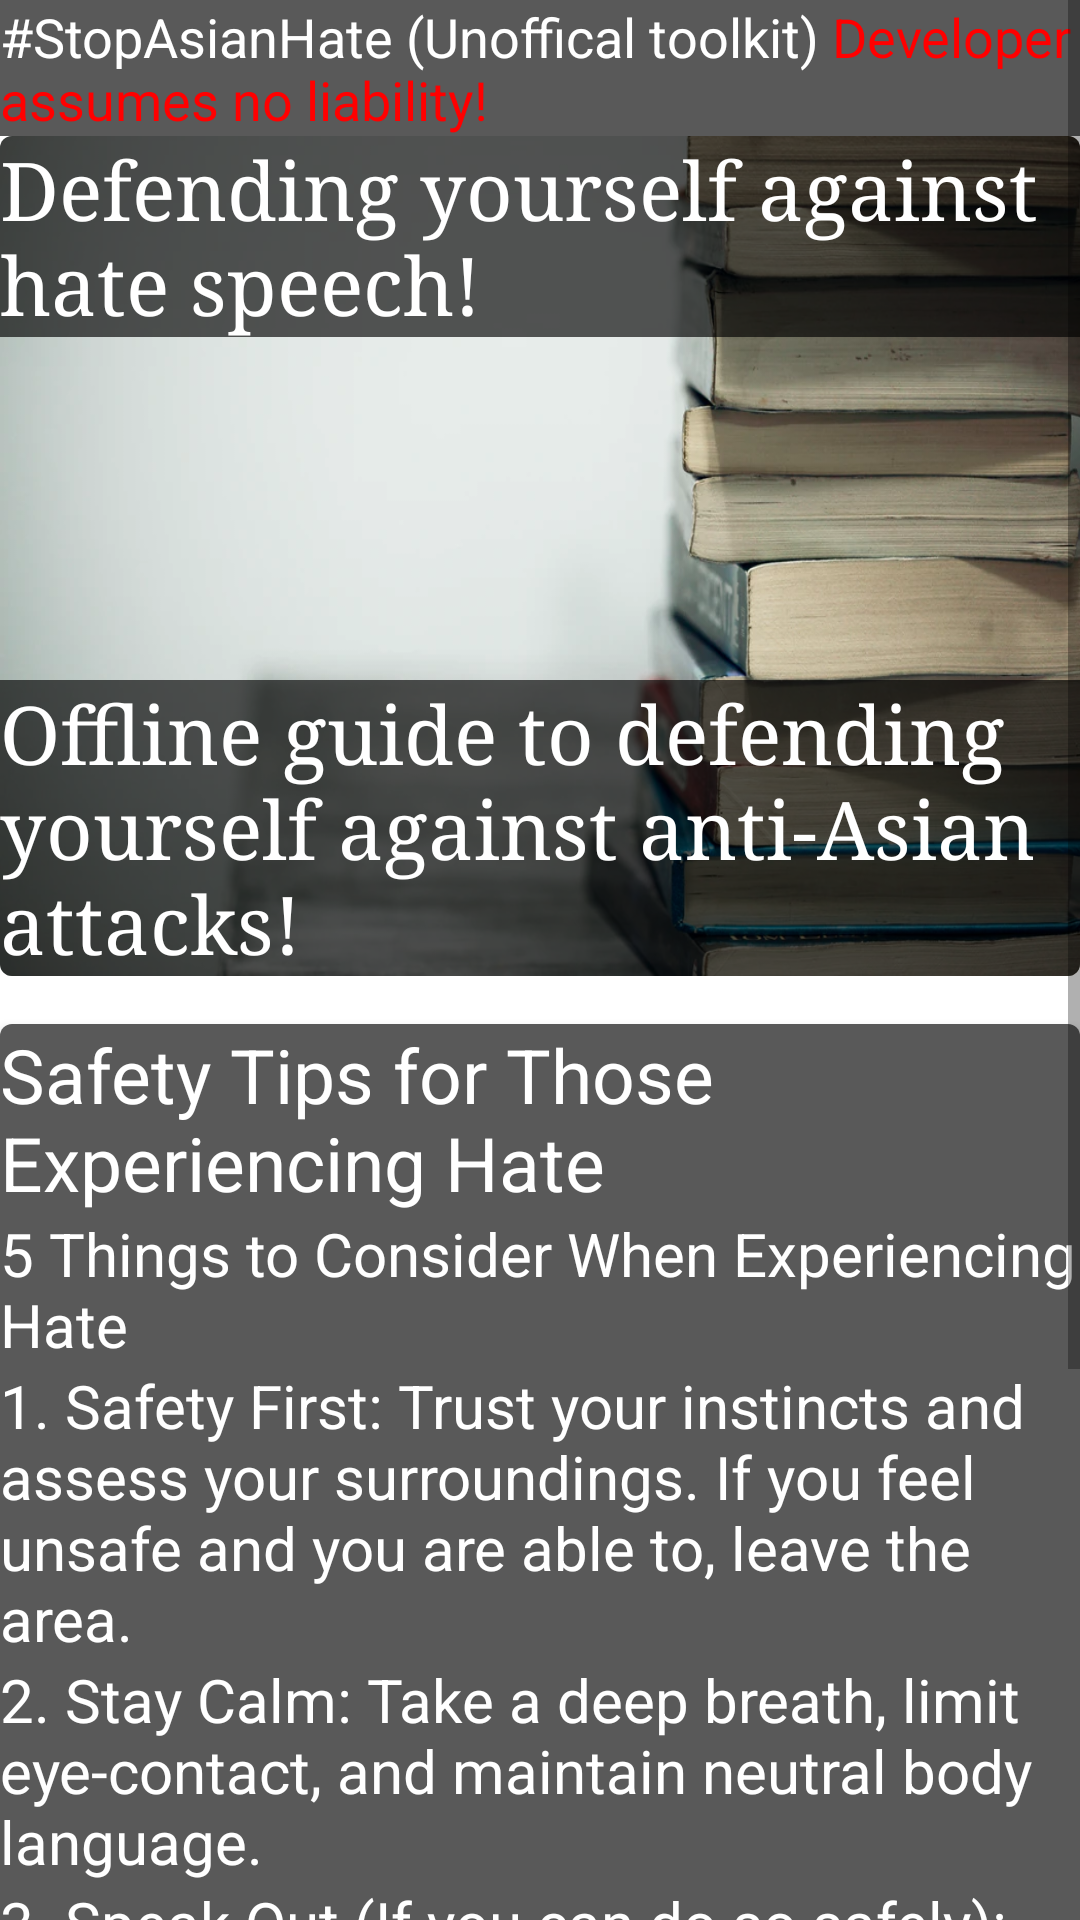

Layout XML and referenced resources for this Android screen:
<!-- AndroidManifest.xml: application theme Theme.ProjectLadybug -->
<!-- res/layout/activity_main7.xml -->
<?xml version="1.0" encoding="utf-8"?>
<ScrollView xmlns:android="http://schemas.android.com/apk/res/android"
    xmlns:app="http://schemas.android.com/apk/res-auto"
    xmlns:tools="http://schemas.android.com/tools"
    android:layout_width="match_parent"
    android:layout_height="match_parent">


<androidx.constraintlayout.widget.ConstraintLayout
    android:layout_width="match_parent"
    android:layout_height="match_parent"
    tools:context=".MainActivity7">

    <TextView
        android:id="@+id/textView28"
        android:layout_width="0dp"
        android:layout_height="wrap_content"
        android:textColor="@color/white"
        android:textSize="18sp"
        android:background="@color/transparentB"
        android:text="@string/main_act_title"
        app:layout_constraintEnd_toEndOf="parent"
        app:layout_constraintStart_toStartOf="parent"
        app:layout_constraintTop_toTopOf="parent" />


    <androidx.cardview.widget.CardView
        android:id="@+id/card_view"
        android:layout_width="0dp"
        android:layout_height="280dp"
        android:layout_gravity="center"
        app:cardCornerRadius="4dp"
        app:layout_constraintEnd_toEndOf="parent"
        app:layout_constraintStart_toStartOf="parent"
        app:layout_constraintTop_toBottomOf="@+id/textView28">


        <RelativeLayout
            android:layout_width="match_parent"
            android:layout_height="match_parent"
            android:background="@drawable/books">

            <TextView
                android:id="@+id/textView29"
                android:layout_width="wrap_content"
                android:layout_height="wrap_content"
                android:background="@color/transparentB"
                android:text="@string/cardview8_textview0"
                android:textColor="@color/white"
                android:textSize="27sp"
                android:typeface="serif" />

            <TextView
                android:id="@+id/textView35"
                android:layout_width="wrap_content"
                android:layout_height="wrap_content"
                android:layout_alignParentBottom="true"
                android:background="@color/transparentB"
                android:text="@string/cardview8_textview1"
                android:textColor="@color/white"
                android:textSize="27sp"
                android:typeface="serif" />

        </RelativeLayout>
    </androidx.cardview.widget.CardView>


    <androidx.cardview.widget.CardView
        android:id="@+id/card_view1"
        android:layout_width="0dp"
        android:layout_height="wrap_content"
        android:layout_gravity="center"
        android:layout_marginTop="16dp"
        app:cardCornerRadius="4dp"
        app:layout_constraintEnd_toEndOf="parent"
        app:layout_constraintStart_toStartOf="parent"
        app:layout_constraintTop_toBottomOf="@+id/card_view">

        <LinearLayout
            android:layout_width="match_parent"
            android:layout_height="match_parent"
            android:orientation="vertical">

            <TextView
                android:id="@+id/textView38"
                android:layout_width="wrap_content"
                android:layout_height="wrap_content"
                android:layout_alignParentTop="false"
                android:background="@color/transparentB"
                android:text="@string/cardview15_textview0"
                android:textColor="@color/white"
                android:textSize="25sp"
                android:typeface="sans" />

            <TextView
                android:id="@+id/textView40"
                android:layout_width="wrap_content"
                android:layout_height="wrap_content"
                android:layout_alignParentBottom="false"
                android:background="@color/transparentB"
                android:text="@string/cardview15_textview1"
                android:textColor="@color/white"
                android:textSize="20sp"
                android:typeface="sans" />

            <TextView
                android:id="@+id/textView41"
                android:layout_width="match_parent"
                android:layout_height="wrap_content"
                android:background="@color/transparentB"
                android:text="@string/cardview15_textview2"
                android:textColor="@color/white"
                android:textSize="20sp"
                android:typeface="sans" />

            <TextView
                android:id="@+id/textView42"
                android:layout_width="match_parent"
                android:layout_height="wrap_content"
                android:background="@color/transparentB"
                android:text="@string/cardview15_textview3"
                android:textColor="@color/white"
                android:textSize="20sp"
                android:typeface="sans" />

            <TextView
                android:id="@+id/textView43"
                android:layout_width="match_parent"
                android:layout_height="wrap_content"
                android:background="@color/transparentB"
                android:text="@string/cardview15_textview4"
                android:textColor="@color/white"
                android:textSize="20sp"
                android:typeface="sans" />

            <TextView
                android:id="@+id/textView44"
                android:layout_width="match_parent"
                android:layout_height="wrap_content"
                android:background="@color/transparentB"
                android:text="@string/cardview15_textview5"
                android:textColor="@color/white"
                android:textSize="20sp"
                android:typeface="sans" />

            <TextView
                android:id="@+id/textView45"
                android:layout_width="match_parent"
                android:layout_height="wrap_content"
                android:background="@color/transparentB"
                android:text="@string/cardview15_textview6"
                android:textColor="@color/white"
                android:textSize="20sp"
                android:typeface="sans" />

        </LinearLayout>
    </androidx.cardview.widget.CardView>

</androidx.constraintlayout.widget.ConstraintLayout>

</ScrollView>
<!-- resources referenced by this layout -->
<resources>
  <color name="transparentB">#A6000000</color>
  <color name="white">#FFFFFFFF</color>
  <!-- drawable books: png bitmap (drawable, 627476 bytes) -->
  <string name="cardview15_textview0">Safety Tips for Those Experiencing Hate</string>
  <string name="cardview15_textview1">5 Things to Consider When Experiencing Hate</string>
  <string name="cardview15_textview2">1. Safety First: Trust your instincts and assess your surroundings. If you feel unsafe and you are able to, leave the area.</string>
  <string name="cardview15_textview3">2. Stay Calm: Take a deep breath, limit eye-contact, and maintain neutral body language.</string>
  <string name="cardview15_textview4">3. Speak Out (If you can do so safely): In a calm and firm voice establish physical boundaries, and denounce their behavior and comments.</string>
  <string name="cardview15_textview5">4. Seek Immediate Support: Ask bystanders for support or intervention.</string>
  <string name="cardview15_textview6">5. Seek Emotional Support: Once you feel safe, take time to recover and reach out to someone to talk about what happened. Remember this is not your fault, and you are not alone.</string>
  <string name="cardview8_textview0">Defending yourself against hate speech!</string>
  <string name="cardview8_textview1">Offline guide to defending yourself against anti-Asian attacks!</string>
  <string name="main_act_title">#StopAsianHate (Unoffical toolkit) <font fgcolor="#FFFF0000">Developer assumes no liability!</font></string>
  <style name="Theme.ProjectLadybug" parent="Theme.MaterialComponents.DayNight.DarkActionBar">
          
          <item name="colorPrimary">@color/purple_500</item>
          <item name="colorPrimaryVariant">@color/purple_700</item>
          <item name="colorOnPrimary">@color/white</item>
          
          <item name="colorSecondary">@color/teal_200</item>
          <item name="colorSecondaryVariant">@color/teal_700</item>
          <item name="colorOnSecondary">@color/black</item>
          
          <item name="android:statusBarColor" tools:targetApi="l">?attr/colorPrimaryVariant</item>
          
      </style>
  <color name="purple_500">#FF6200EE</color>
  <color name="purple_700">#FF3700B3</color>
  <color name="teal_200">#FF03DAC5</color>
  <color name="teal_700">#FF018786</color>
  <color name="black">#FF000000</color>
</resources>
